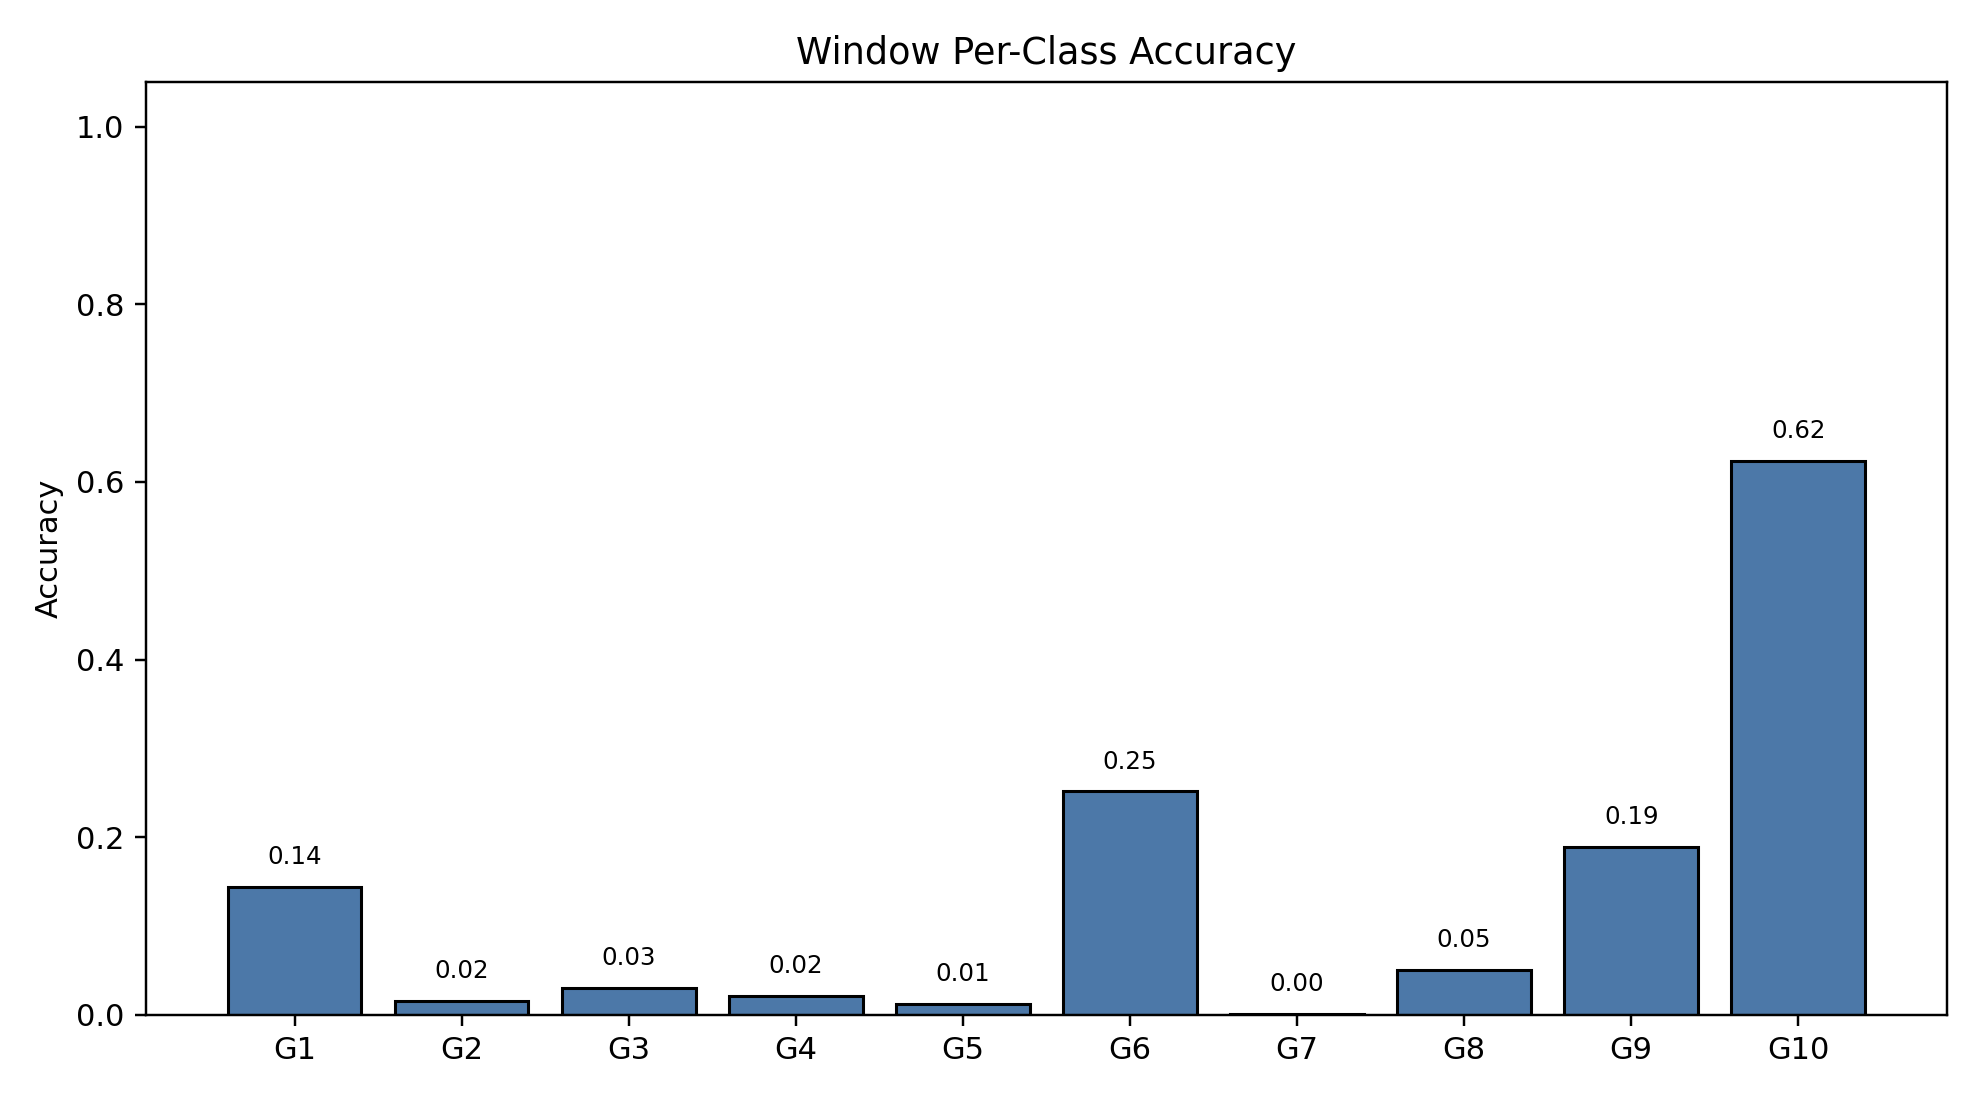

The data file committed next to this chart (first rows):
class_index, gesture_id, support, correct, accuracy
0, 1, 790, 114, 0.1443
1, 2, 692, 11, 0.0159
2, 3, 766, 23, 0.03003
3, 4, 743, 16, 0.02153
4, 5, 735, 9, 0.01224
5, 6, 763, 192, 0.2516
6, 7, 755, 1, 0.001325
7, 8, 707, 36, 0.05092
8, 9, 687, 130, 0.1892
9, 10, 683, 426, 0.6237
